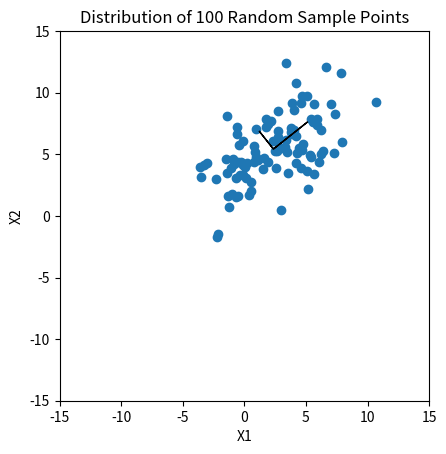
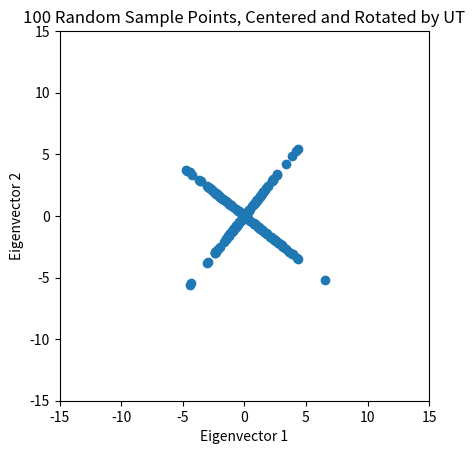

Generate these figures, in order, with matplotlib:
import numpy as np
import matplotlib.pyplot as plt
import matplotlib.lines as mlines
import math

np.random.seed(123456) # initialize seed so all results are reproducible

X1 = np.random.normal(3,3, 100) #100 samples for X1
early_X2 = np.random.normal(4,2,100) #100 samples to be used to calculate X2
X2 = [0.5*X1[i] + early_X2[i] for i in range(len(X1))]

# Part a /////////////////////////////////////////////////////////////////////////
mean = np.array([np.mean(X1), np.mean(X2)])
print("Mean: ", mean)
print()

# Part b ////////////////////////////////////////////////////////////////////////
covariance_matrix = np.cov([X1,X2])
print("Covariance Matrix:\n", covariance_matrix)
print()

# Part c ////////////////////////////////////////////////////////////////////////
eigenvalues, eigenvectors = np.linalg.eig(covariance_matrix)
print("Eigenvalues: ", eigenvalues)
print("Eigenvectors:\n", eigenvectors)
print()

# Part d ///////////////////////////////////////////////////////////////////////
def partD():
    fig, ax = plt.subplots()
    ax.scatter(X1,X2)
    ax.set_aspect(1)
    alpha1 = math.sqrt(eigenvalues[0])/math.sqrt(eigenvectors[0][0]**2 + eigenvectors[1][0]**2)
    alpha2 = math.sqrt(eigenvalues[1])/math.sqrt(eigenvectors[0][1]**2 + eigenvectors[1][1]**2)
    plt.arrow(mean[0], mean[1], alpha1*(eigenvectors[0][0]), alpha1*(eigenvectors[1][0]))
    plt.arrow(mean[0], mean[1], alpha2*(eigenvectors[0][1]), alpha2*(eigenvectors[1][1]))
    plt.xlabel("X1")
    plt.ylabel("X2")
    plt.title("Distribution of 100 Random Sample Points")
    plt.xlim(-15,15)
    plt.ylim(-15,15)
    plt.show()

"Uncomment the following line to run part D"
partD()

# Part e ///////////////////////////////////////////////////////////////////////
def partE():
    uT = eigenvectors.T
    X_rot1 = []
    X_rot2 = []
    for i in range(len(X1)):
        point = np.array([X1[i],X2[i]])
        holder = uT*(point-mean)
        X_rot1.append(holder[0])
        X_rot2.append(holder[1])
    fig, ax = plt.subplots()
    ax.scatter(X_rot1,X_rot2)
    ax.set_aspect(1)
    plt.title("100 Random Sample Points, Centered and Rotated by UT")
    plt.xlim(-15,15)
    plt.ylim(-15,15)
    plt.xlabel("Eigenvector 1")
    plt.ylabel("Eigenvector 2")
    plt.show()

"Uncomment the following line to run part E"
partE()
